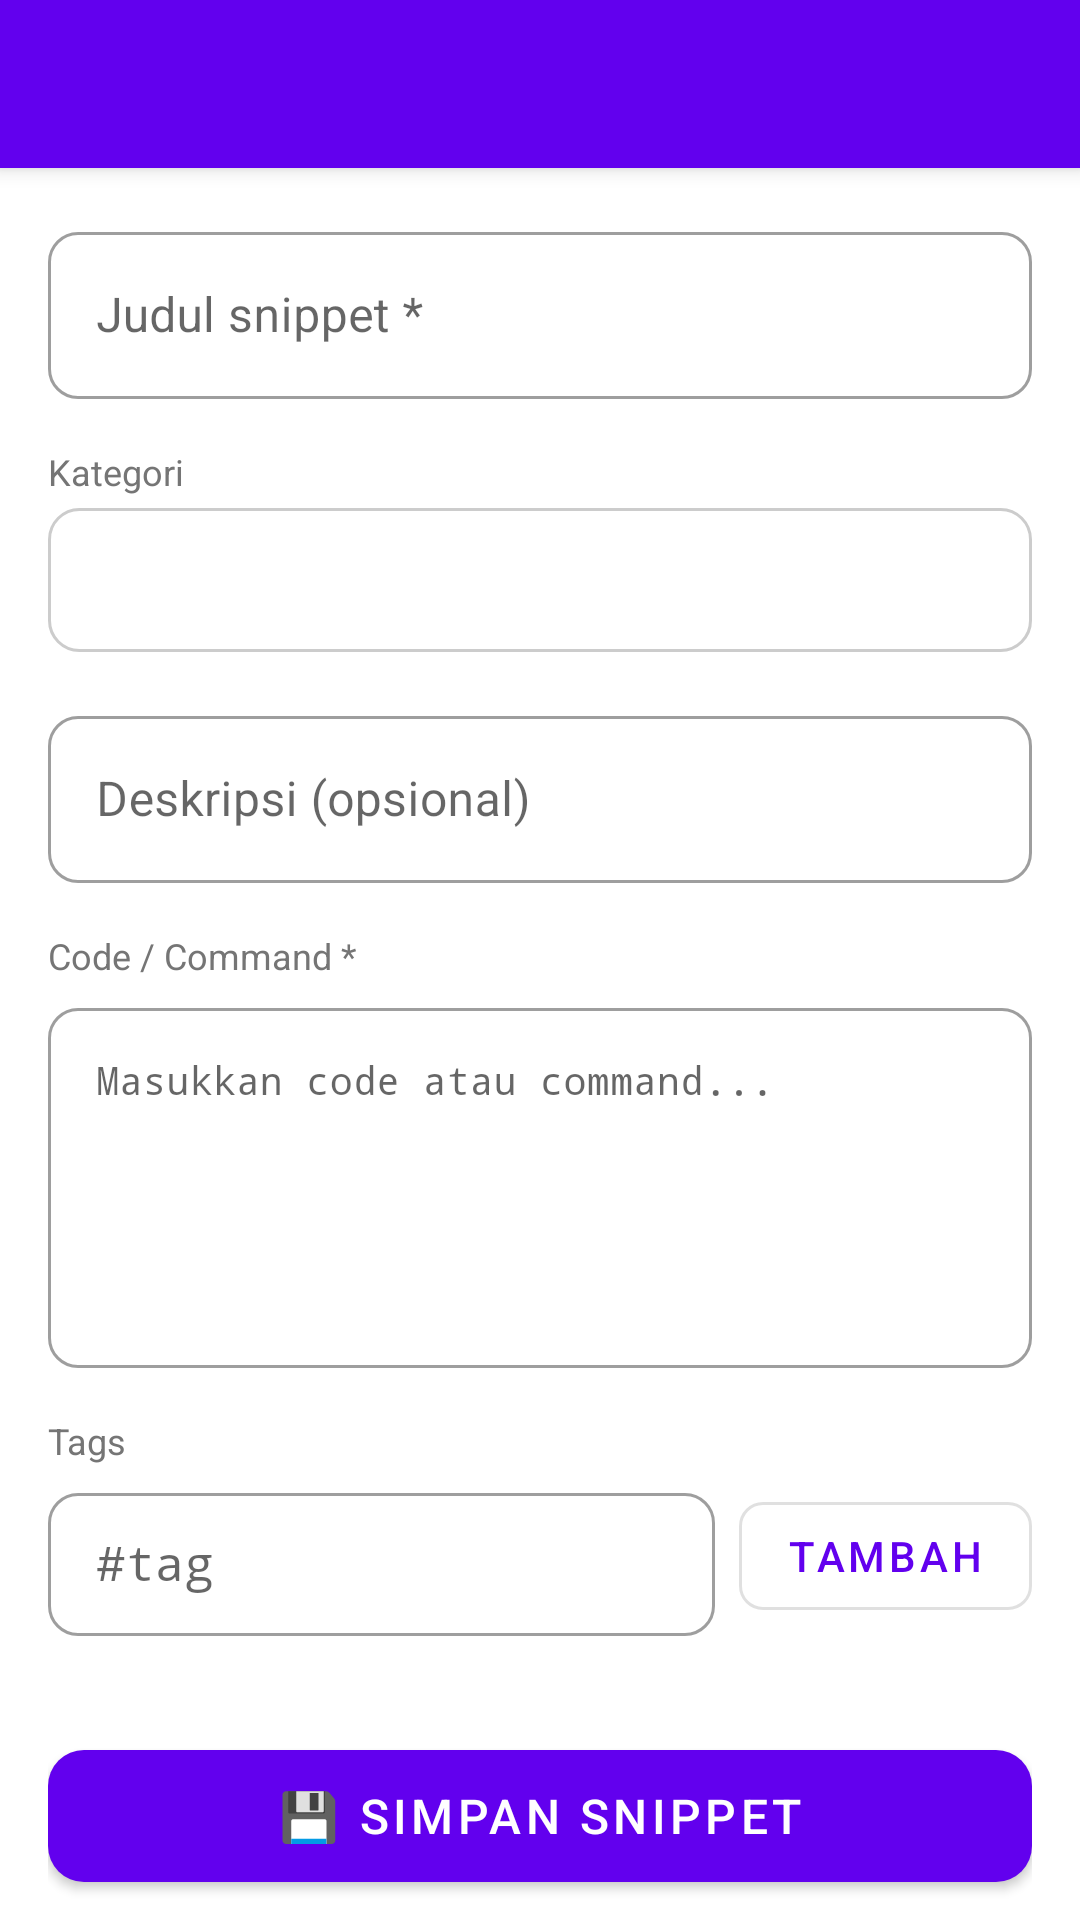

Layout XML and referenced resources for this Android screen:
<!-- AndroidManifest.xml: application theme Theme.CodePocket -->
<!-- res/layout/activity_add_edit.xml -->
<?xml version="1.0" encoding="utf-8"?>
<androidx.coordinatorlayout.widget.CoordinatorLayout
    xmlns:android="http://schemas.android.com/apk/res/android"
    xmlns:app="http://schemas.android.com/apk/res-auto"
    android:layout_width="match_parent"
    android:layout_height="match_parent"
    android:background="#FFFFFF">

    <com.google.android.material.appbar.AppBarLayout
        android:layout_width="match_parent"
        android:layout_height="wrap_content">

        <androidx.appcompat.widget.Toolbar
            android:id="@+id/toolbar"
            android:layout_width="match_parent"
            android:layout_height="?attr/actionBarSize"
            app:navigationIcon="@drawable/ic_arrow_back"/>

    </com.google.android.material.appbar.AppBarLayout>

    <androidx.core.widget.NestedScrollView
        android:layout_width="match_parent"
        android:layout_height="match_parent"
        app:layout_behavior="@string/appbar_scrolling_view_behavior">

        <LinearLayout
            android:layout_width="match_parent"
            android:layout_height="wrap_content"
            android:orientation="vertical"
            android:padding="16dp">

            
            <com.google.android.material.textfield.TextInputLayout
                android:layout_width="match_parent"
                android:layout_height="wrap_content"
                android:hint="Judul snippet *"
                style="@style/Widget.MaterialComponents.TextInputLayout.OutlinedBox"
                app:boxCornerRadiusTopStart="10dp"
                app:boxCornerRadiusTopEnd="10dp"
                app:boxCornerRadiusBottomStart="10dp"
                app:boxCornerRadiusBottomEnd="10dp">

                <com.google.android.material.textfield.TextInputEditText
                    android:id="@+id/etTitle"
                    android:layout_width="match_parent"
                    android:layout_height="wrap_content"
                    android:maxLines="1"
                    android:imeOptions="actionNext"/>

            </com.google.android.material.textfield.TextInputLayout>

            
            <TextView
                android:layout_width="wrap_content"
                android:layout_height="wrap_content"
                android:text="Kategori"
                android:textSize="12sp"
                android:textColor="#757575"
                android:layout_marginTop="16dp"
                android:layout_marginBottom="4dp"/>

            <Spinner
                android:id="@+id/spinnerCategory"
                android:layout_width="match_parent"
                android:layout_height="48dp"
                android:background="@drawable/bg_spinner"
                android:paddingHorizontal="12dp"/>

            
            <com.google.android.material.textfield.TextInputLayout
                android:layout_width="match_parent"
                android:layout_height="wrap_content"
                android:layout_marginTop="16dp"
                android:hint="Deskripsi (opsional)"
                style="@style/Widget.MaterialComponents.TextInputLayout.OutlinedBox"
                app:boxCornerRadiusTopStart="10dp"
                app:boxCornerRadiusTopEnd="10dp"
                app:boxCornerRadiusBottomStart="10dp"
                app:boxCornerRadiusBottomEnd="10dp">

                <com.google.android.material.textfield.TextInputEditText
                    android:id="@+id/etDescription"
                    android:layout_width="match_parent"
                    android:layout_height="wrap_content"
                    android:maxLines="2"/>

            </com.google.android.material.textfield.TextInputLayout>

            
            <TextView
                android:layout_width="wrap_content"
                android:layout_height="wrap_content"
                android:text="Code / Command *"
                android:textSize="12sp"
                android:textColor="#757575"
                android:layout_marginTop="16dp"
                android:layout_marginBottom="4dp"/>

            <com.google.android.material.textfield.TextInputLayout
                android:layout_width="match_parent"
                android:layout_height="wrap_content"
                style="@style/Widget.MaterialComponents.TextInputLayout.OutlinedBox"
                app:boxCornerRadiusTopStart="10dp"
                app:boxCornerRadiusTopEnd="10dp"
                app:boxCornerRadiusBottomStart="10dp"
                app:boxCornerRadiusBottomEnd="10dp">

                <com.google.android.material.textfield.TextInputEditText
                    android:id="@+id/etCode"
                    android:layout_width="match_parent"
                    android:layout_height="wrap_content"
                    android:minHeight="120dp"
                    android:gravity="top"
                    android:fontFamily="monospace"
                    android:textSize="13sp"
                    android:inputType="textMultiLine|textNoSuggestions"
                    android:hint="Masukkan code atau command..."/>

            </com.google.android.material.textfield.TextInputLayout>

            
            <TextView
                android:layout_width="wrap_content"
                android:layout_height="wrap_content"
                android:text="Tags"
                android:textSize="12sp"
                android:textColor="#757575"
                android:layout_marginTop="16dp"
                android:layout_marginBottom="4dp"/>

            <LinearLayout
                android:layout_width="match_parent"
                android:layout_height="wrap_content"
                android:orientation="horizontal"
                android:gravity="center_vertical">

                <com.google.android.material.textfield.TextInputLayout
                    android:layout_width="0dp"
                    android:layout_height="wrap_content"
                    android:layout_weight="1"
                    style="@style/Widget.MaterialComponents.TextInputLayout.OutlinedBox.Dense"
                    app:boxCornerRadiusTopStart="10dp"
                    app:boxCornerRadiusTopEnd="10dp"
                    app:boxCornerRadiusBottomStart="10dp"
                    app:boxCornerRadiusBottomEnd="10dp"
                    android:hint="#tag">

                    <com.google.android.material.textfield.TextInputEditText
                        android:id="@+id/etTag"
                        android:layout_width="match_parent"
                        android:layout_height="wrap_content"
                        android:maxLines="1"
                        android:fontFamily="monospace"
                        android:imeOptions="actionDone"/>

                </com.google.android.material.textfield.TextInputLayout>

                <com.google.android.material.button.MaterialButton
                    android:id="@+id/btnAddTag"
                    android:layout_width="wrap_content"
                    android:layout_height="wrap_content"
                    android:layout_marginStart="8dp"
                    android:text="Tambah"
                    style="@style/Widget.MaterialComponents.Button.OutlinedButton"
                    app:cornerRadius="8dp"/>

            </LinearLayout>

            
            <com.google.android.material.chip.ChipGroup
                android:id="@+id/chipGroupTags"
                android:layout_width="match_parent"
                android:layout_height="wrap_content"
                android:layout_marginTop="8dp"/>

            
            <com.google.android.material.button.MaterialButton
                android:id="@+id/btnSave"
                android:layout_width="match_parent"
                android:layout_height="56dp"
                android:layout_marginTop="24dp"
                android:text="💾 Simpan Snippet"
                android:textSize="16sp"
                app:cornerRadius="12dp"/>

        </LinearLayout>
    </androidx.core.widget.NestedScrollView>

</androidx.coordinatorlayout.widget.CoordinatorLayout>
<!-- resources referenced by this layout -->
<resources>
  <!-- drawable bg_spinner (drawable) -->
  <?xml version="1.0" encoding="utf-8"?>
  <shape xmlns:android="http://schemas.android.com/apk/res/android"
      android:shape="rectangle">
      <stroke android:width="1dp" android:color="#CCCCCC"/>
      <corners android:radius="10dp"/>
      <solid android:color="@android:color/transparent"/>
  </shape>
  <style name="Theme.CodePocket" parent="Theme.MaterialComponents.DayNight.NoActionBar">
          <item name="colorPrimary">@color/primary</item>
          <item name="colorPrimaryVariant">@color/primary_variant</item>
          <item name="colorSecondary">@color/secondary</item>
          <item name="android:statusBarColor">@color/primary</item>
          <item name="android:windowBackground">#FFFFFF</item>
      </style>
  <color name="primary">#6200EE</color>
  <color name="primary_variant">#3700B3</color>
  <color name="secondary">#03DAC6</color>
</resources>
